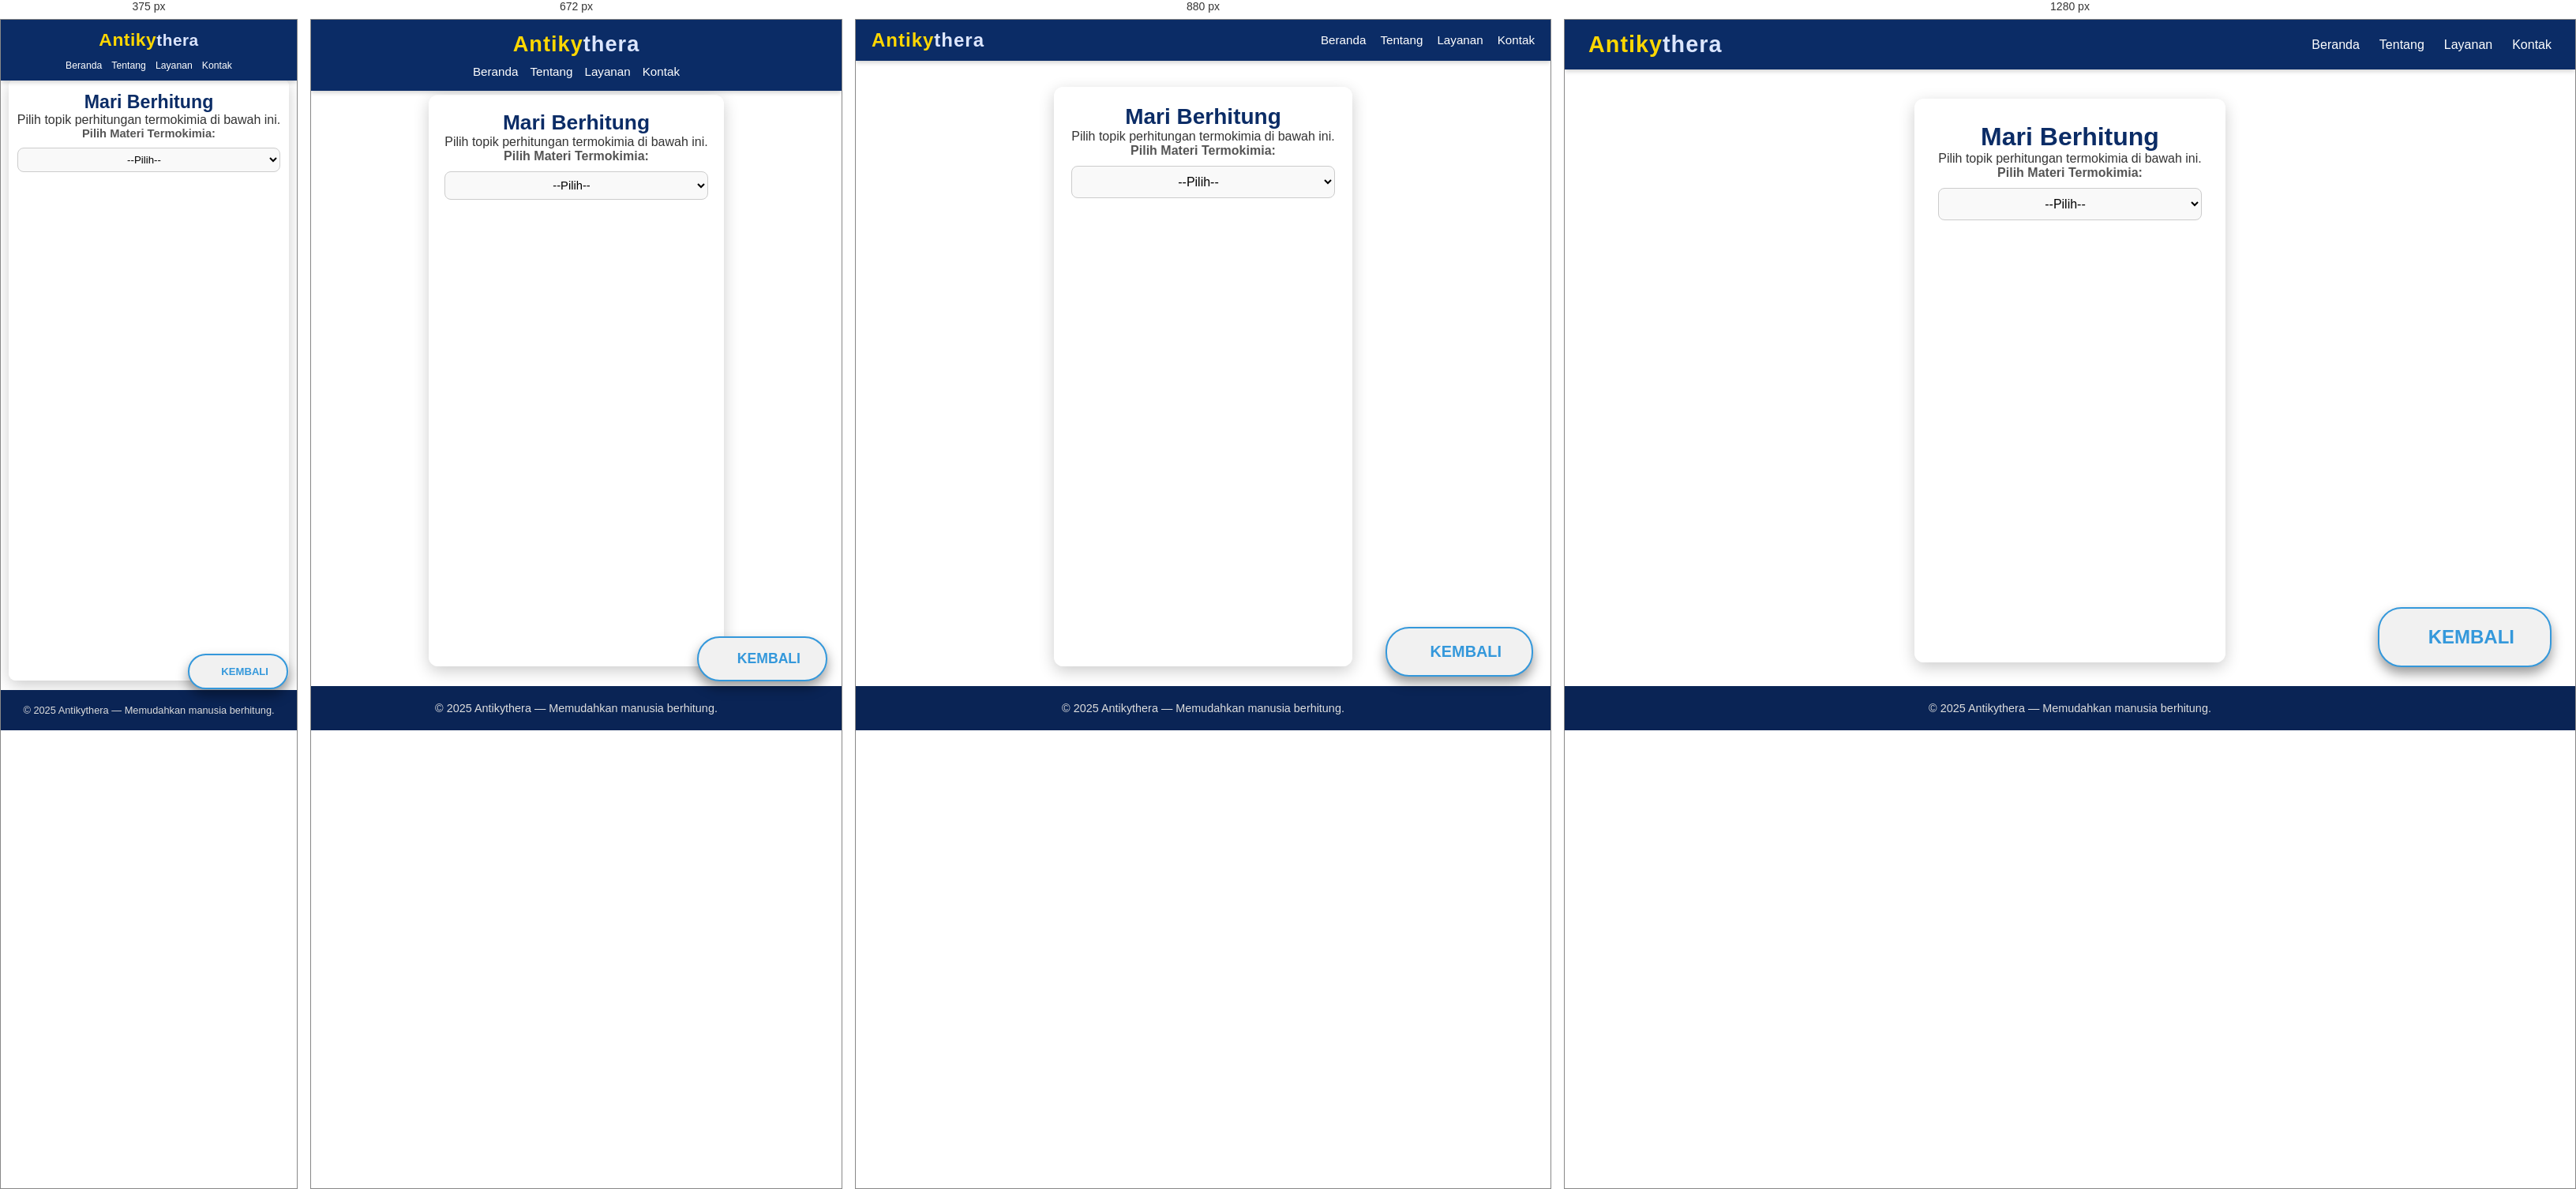
Rendered at 375 px, 672 px, 880 px and 1280 px, left to right.

<!-- file: termokimia.html -->
<!DOCTYPE html>
<html lang="id">
<head>
  <meta charset="UTF-8" />
  <meta name="viewport" content="width=device-width, initial-scale=1.0" />
  <title>Antikythera | Kimia | Termokimia</title>
  <link rel="stylesheet" href="Antykithera.css" />
  <link rel="stylesheet" href="https://cdnjs.cloudflare.com/ajax/libs/font-awesome/6.5.1/css/all.min.css" />
</head>
<body>

  <nav class="navbar">
    <div class="logo">
      <span class="antiky">Antiky</span><span class="thera">thera</span>
    </div>
    <ul class="nav-links">
        <li><a href="index.html"><i class="fas fa-home"></i> Beranda</a></li>
        <li><a href="tentang.html"><i class="fas fa-info-circle"></i> Tentang</a></li>
        <li><a href="layanan.html"><i class="fas fa-cogs"></i> Layanan</a></li>
        <li><a href="kontak.html"><i class="fas fa-envelope"></i> Kontak</a></li>
    </ul>
  </nav>

  <div class="callc">
    <h1>Mari Berhitung</h1>
    <p>Pilih topik perhitungan termokimia di bawah ini.</p>

    <label for="pilih-topik">Pilih Materi Termokimia:</label>
    <select id="pilih-topik" onchange="tampilkanKalkulator()">
      <option value="">--Pilih--</option>

      <optgroup label="A. Energi dan Kalor">
        <option value="kalor">Kalor (Q = m·c·ΔT)</option>
        <option value="kapasitas-panas">Kapasitas Panas</option>
        <option value="kalor-reaksi">Kalor Reaksi</option>
        <option value="perubahan-entalpi">Perubahan Entalpi (ΔH)</option>
        <option value="hubungan-kalor-entalpi">Hubungan Kalor dan Entalpi</option>
        <option value="kalorimetri">Kalorimetri (Qreaksi = −Qkalorimeter)</option>
      </optgroup>

      <optgroup label="B. Hukum Termokimia">
        <option value="hukum-hess">Hukum Hess</option>
        <option value="reaksi-pembalikan">Perubahan Tanda ΔH Reaksi</option>
        <option value="reaksi-berkali">Kelipatan Reaksi dan ΔH</option>
        <option value="penjumlahan-reaksi">Penjumlahan Reaksi Termokimia</option>
      </optgroup>

      <optgroup label="C. Energi Reaksi Kimia">
        <option value="reaksi-endoterm">Reaksi Endoterm</option>
        <option value="reaksi-eksoterm">Reaksi Eksoterm</option>
        <option value="entalpi-pembentukan">Entalpi Pembentukan</option>
        <option value="entalpi-pembakaran">Entalpi Pembakaran</option>
        <option value="entalpi-pelarutan">Entalpi Pelarutan</option>
        <option value="entalpi-netralisasi">Entalpi Netralisasi</option>
      </optgroup>

      <optgroup label="D. Energi Internal dan Kerja">
        <option value="energi-dalam">Energi Dalam (ΔU)</option>
        <option value="hubungan-entalpi-energi">Hubungan ΔH dan ΔU</option>
        <option value="kerja-sistem">Usaha Sistem (w = −PΔV)</option>
        <option value="energi-dalam-gas">Energi Dalam Gas Ideal</option>
      </optgroup>

      <optgroup label="E. Hukum Termodinamika">
        <option value="hukum-pertama">Hukum Pertama Termodinamika</option>
        <option value="perubahan-energi-total">Perubahan Energi Total</option>
        <option value="konversi-energi">Konversi Energi Panas dan Kerja</option>
      </optgroup>

      <optgroup label="F. Data Termokimia dan Standar">
        <option value="entalpi-standar">Entalpi Standar Pembentukan (ΔH°f)</option>
        <option value="perubahan-entalpi-dari-data">Perubahan Entalpi dari Data Tabel</option>
        <option value="reaksi-bond-energi">Energi Ikatan (Bond Energy)</option>
        <option value="hubungan-bond-energi-reaksi">Hubungan Energi Ikatan dan ΔHreaksi</option>
      </optgroup>

    </select>

    <hr>

    <div id="kalkulator-area">

    </div>
  </div>

  <div>
        <a href="kimia.html" class="btn-back" aria-label="Kembali ke halaman Topik Kimia"><i class="fas fa-arrow-left"></i> </a>
      </div>

  <footer class="footer">
     <p>© 2025 Antikythera — Memudahkan manusia berhitung.</p>
  </footer>

  <script src="termokimia.js"></script>
</body>
</html>


/* @media block from Antykithera.css */
@media (max-width: 992px) {
  .navbar {
    padding: 12px 20px;
  }

  .logo {
    font-size: 1.5em;
  }

  .nav-links {
    gap: 18px;
  }

  .nav-links li a {
    font-size: 0.95em;
  }

  .callc {
    margin: 85px auto 25px;
    padding: 22px;
    max-width: 650px;
  }

  .callc h1 {
    font-size: 1.75em;
  }

  .callc h2 {
    font-size: 1.35em;
  }

  button {
    padding: 10px 16px;
    font-size: 0.93em;
  }

  #persegi-satuan, #pp-satuan, #lingkaran-satuan, #segitiga-satuan,
  #jg-satuan, #trap-satuan, #bk-satuan, #ll-satuan, #segin-satuan, #koordinat-satuan {
    width: 52px !important;
  }

  .btn-back {
    bottom: 68px;
    right: 22px;
    padding: 18px 38px;
    font-size: 0.92em;
  }

  .btn-back::after {
    font-size: 1.35em;
  }

  .btn-back i {
    font-size: 1.65em;
  }
}

/* @media block from Antykithera.css */
@media (max-width: 768px) {
  .navbar {
    flex-direction: column;
    padding: 15px 20px;
    gap: 10px;
  }

  .nav-links {
    justify-content: center;
    flex-wrap: wrap;
    gap: 15px;
  }

  .logo {
    font-size: 1.7em;
  }

  .callc {
    margin: 95px auto 25px;
    padding: 20px;
    max-width: 480px;
  }

  .callc h1 {
    font-size: 1.65em;
  }

  .callc h2 {
    font-size: 1.3em;
  }

  input[type="number"],
  input[type="text"],
  select,
  textarea {
    padding: 8px;
    font-size: 0.92em;
  }

  button {
    padding: 9px 14px;
    font-size: 0.88em;
  }

  #kalkulator-area div[id$="-hasil"] {
    padding: 16px;
  }

  #kalkulator-area div[id$="-hasil"] li {
    font-size: 0.98em;
  }

  .btn-back {
    bottom: 62px;
    right: 18px;
    padding: 16px 32px;
    font-size: 0.88em;
  }

  .btn-back::after {
    font-size: 1.25em;
  }

  .btn-back i {
    font-size: 1.55em;
  }
}

/* @media block from Antykithera.css */
@media (max-width: 576px) {
  .navbar {
    padding: 12px 15px;
  }

  .logo {
    font-size: 1.5em;
    letter-spacing: 0.5px;
  }

  .logo .antiky {
    font-size: 1.1em;
  }

  .nav-links {
    gap: 12px;
    font-size: 0.9em;
  }

  .nav-links li a {
    font-weight: 500;
  }

  .callc {
    margin: 85px auto 18px;
    padding: 18px 14px;
    max-width: 100%;
    border-radius: 9px;
  }

  .callc h1 {
    font-size: 1.55em;
  }

  .callc h2 {
    font-size: 1.25em;
  }

  label {
    font-size: 0.92em;
  }

  input[type="number"],
  input[type="text"],
  select,
  textarea {
    padding: 7px;
    font-size: 0.88em;
  }

  select {
    padding: 7px;
  }

  #persegi-satuan, #pp-satuan, #lingkaran-satuan, #segitiga-satuan,
  #jg-satuan, #trap-satuan, #bk-satuan, #ll-satuan, #segin-satuan, #koordinat-satuan {
    width: 48px !important;
  }

  button {
    padding: 8px 12px;
    font-size: 0.83em;
  }

  hr {
    margin: 18px 0;
  }

  #kalkulator-area div[id$="-hasil"] {
    padding: 14px;
    border-radius: 6px;
  }

  #kalkulator-area div[id$="-hasil"] li {
    font-size: 0.93em;
    line-height: 1.55;
  }

  footer {
    padding: 18px 15px;
    font-size: 0.8em;
  }

  .btn-back {
    bottom: 58px;
    right: 14px;
    padding: 15px 28px;
    font-size: 0.83em;
    border-radius: 24px;
  }

  .btn-back::after {
    font-size: 1.15em;
  }

  .btn-back i {
    font-size: 1.45em;
  }
}

/* @media block from Antykithera.css */
@media (max-width: 400px) {
  .logo {
    font-size: 1.3em;
  }

  .nav-links li a {
    font-size: 0.85em;
  }

  .callc {
    margin: 75px auto 12px;
    padding: 16px 11px;
  }

  .callc h1 {
    font-size: 1.45em;
  }

  .callc h2 {
    font-size: 1.2em;
  }

  input[type="number"],
  input[type="text"],
  select,
  textarea {
    padding: 6px;
    font-size: 0.83em;
  }

  button {
    padding: 7px 10px;
    font-size: 0.78em;
  }

  #kalkulator-area div[id$="-hasil"] {
    padding: 11px;
  }

  #kalkulator-area div[id$="-hasil"] li {
    font-size: 0.88em;
  }

  .btn-back {
    bottom: 52px;
    right: 11px;
    padding: 13px 23px;
    font-size: 0.78em;
  }

  .btn-back::after {
    font-size: 1.05em;
  }

  .btn-back i {
    font-size: 1.35em;
  }
}